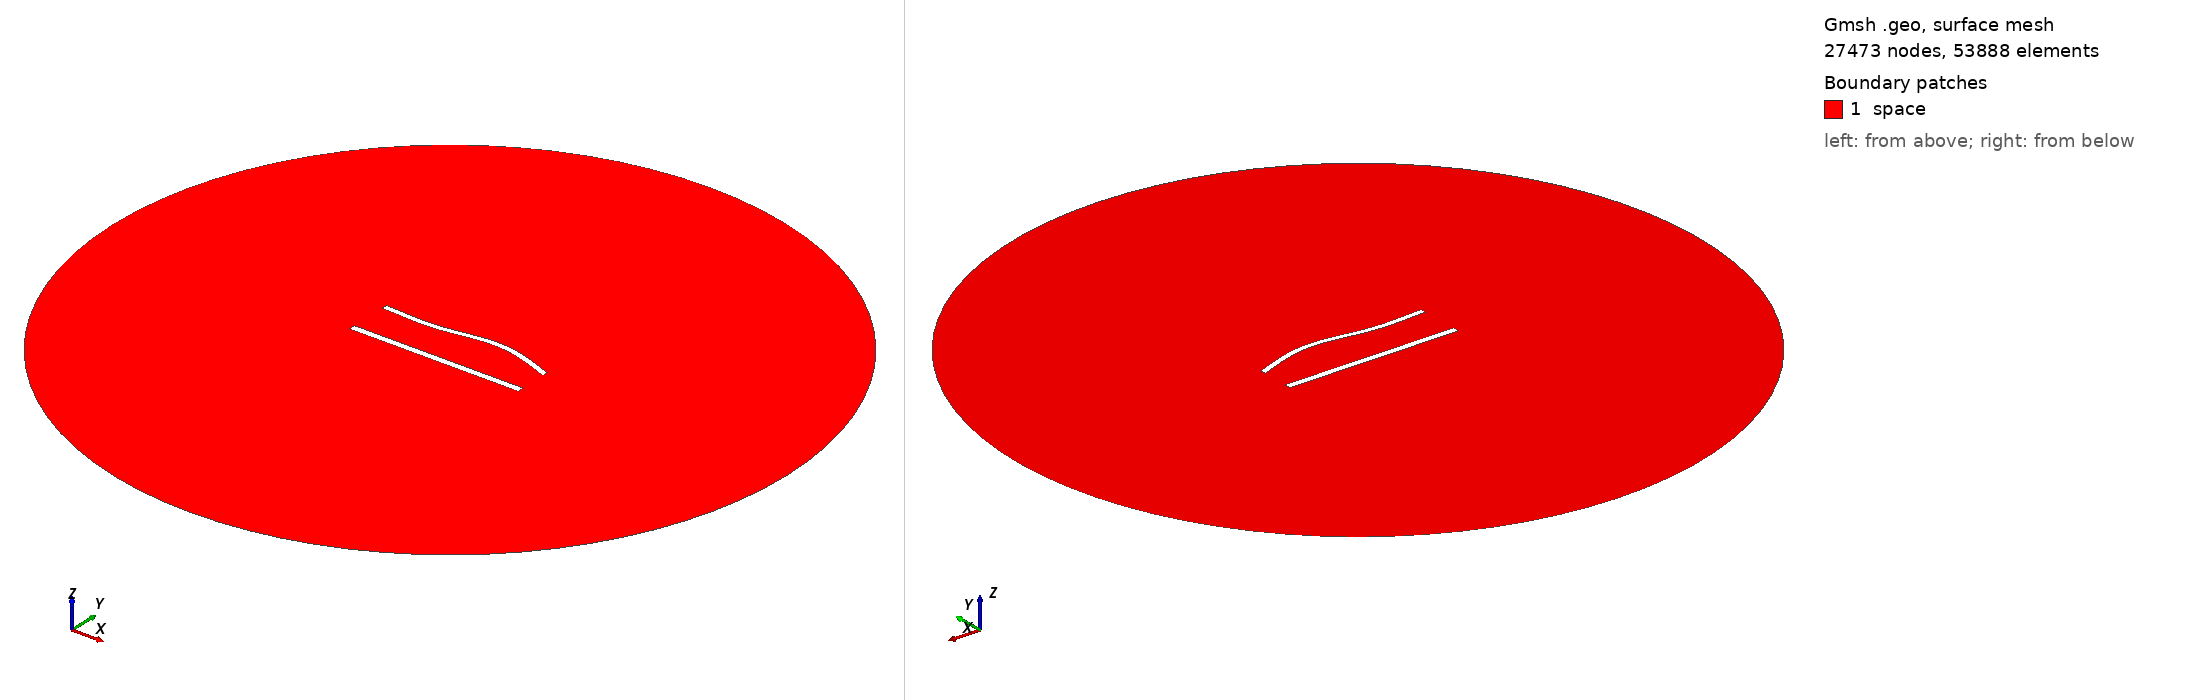

Gmsh geometry script, surface-meshed: 27473 nodes, 53888 surface elements. Boundary patches (legend numbers): 1 space. Left view from above one corner, right view from below the opposite corner. Legend entries are the model's physical surfaces. The drawing asked Gmsh for element sizes between 1% and 20% of the model's largest extent; the script's own settings can give other sizes.

=== 1019.geo (drawn) ===
//---------------------------------------
// Geometry kernel
//---------------------------------------

SetFactory("OpenCASCADE");



//---------------------------------------
// Parameters of the geometry
//---------------------------------------

// Overetch of the upper plate
overetch = 0.25;

// Distance between the plates
distance = 25.0;

// Discretization over the x axis (for the deformation)
nx = 50; 

// Length of the plate
L = 100 - overetch; 

// Number of modes
n = 4; 

// 1st mode coefficient
coeff(1) = 0.0;
beta(1) = 0.596864 * 3.1415926535 / L;

// 2nd mode coefficient
coeff(2) = 1.5;
beta(2) = 1.49418 * 3.1415926535 / L;

// 3rd mode coefficient
coeff(3) = -1.5;
beta(3) = 2.50025 * 3.1415926535 / L;

// 4th mode coefficient
coeff(4) = 0.0;
beta(4) = 3.49999 * 3.1415926535 / L;



//---------------------------------------
// Upper plate (deformed rectangle)
//---------------------------------------

// Coordiantes of the upper plate
xmin = -50;
xmax = 50 - overetch;

// Height of the upper plate
yheight = 4 - 2 * overetch;

// Indexes of the points
UpperID[] = {};
LowerID[] = {};
LeftID[] = {};
RightID[] = {};

// Point index
p = 1;

// Horizontal edges
For i In {1:nx}
    x = xmin + (i-1)*(xmax - xmin)/(nx-1);

    y_bottom = distance / 2 + overetch;
    For j In {1:n}
        C = (Cosh(beta(j)*L) + Cos(beta(j)*L)) / (Sinh(beta(j)*L) + Sin(beta(j)*L));
        y_bottom  = y_bottom + coeff(j) * (Cosh(beta(j)*(x+50)) - Cos(beta(j)*(x+50)) - C * (Sinh(beta(j)*(x+50)) - Sin(beta(j)*(x+50))));
    EndFor

    y_top = y_bottom + yheight;

    Point(p) = {x, y_top, 0, 1.0};
    UpperID[i] = p;
    p = p + 1;

    Point(p) = {x, y_bottom, 0, 1.0};
    LowerID[i] = p;
    p = p + 1;
EndFor

// Create point lists
UpperPts[] = {}; LowerPts[] = {};
For i In {1:nx}
  UpperPts[] += {UpperID[i]};
  LowerPts[] += {LowerID[i]};
EndFor

// Build splines
Spline(1) = {UpperPts[]};
Spline(2) = {LowerPts[]};
Line(3) = {LowerPts[nx-1], UpperPts[nx-1]};
Line(4) = {LowerPts[0], UpperPts[0]};

// Build the plane surface
Curve Loop(1) = {2, 3, -1, -4};
Plane Surface(1) = {1};



//---------------------------------------
// Lower plate (rectangle)
//---------------------------------------

// Vertices
Point(1001) = {-50, -distance/2, 0, 1.0};
Point(1002) = { 50, -distance/2, 0, 1.0};
Point(1003) = { 50,  -distance/2 + 4, 0, 1.0};
Point(1004) = {-50,  -distance/2 + 4, 0, 1.0};

// Edges
Line(5) = {1001, 1002};
Line(6) = {1002, 1003};
Line(7) = {1003, 1004};
Line(8) = {1004, 1001};

// Plane surface
Line Loop(2) = {5, 6, 7, 8};
Plane Surface(2) = {2}; 



//---------------------------------------
// Outer (fictious) boundary
//---------------------------------------

// Points
Point(1005) = {0, 0, 0};       // Center
Point(1006) = {200, 0, 0};     // Start point
Point(1007) = {0, 200, 0};     // 90 degrees
Point(1008) = {-200, 0, 0};    // 180 degrees
Point(1009) = {0, -200, 0};    // 270 degrees

// Circle arcs (each needs start, center, end)
Circle(9) = {1006, 1005, 1007};
Circle(10) = {1007, 1005, 1008};
Circle(11) = {1008, 1005, 1009};
Circle(12) = {1009, 1005, 1006};

// Plane surface for the entire domain
Curve Loop(3) = {9, 10, 11, 12};
Surface(3) = {3};

// Subtract the plates from the whole domain to obtain the actual domain where we want to solve the equations
BooleanDifference{ Surface{3}; Delete; }{ Surface{1}; Surface{2}; Delete; }




//---------------------------------------
// Transfinite Lines/Curves
//---------------------------------------

// Set the number of points on the boundaries
r = 6;
d = 0.15;

// Plates
Transfinite Curve {1} = 50*r/4 Using Progression 1;
Transfinite Line {2} = 50*r Using Progression 1;
Transfinite Curve {3, 4} = 2*r Using Progression 1+d;
Transfinite Line {5} = 50*r/4 Using Progression 1;
Transfinite Line {7} = 50*r Using Progression 1;
Transfinite Line {6} = 2*r Using Progression 1-d;
Transfinite Line {8} = 2*r Using Progression 1+d;

// Outer boundary
Transfinite Line {9, 10, 11, 12} = 20 Using Progression 1;



//---------------------------------------
// Physical groups
//---------------------------------------                

// Physical curves (boundaries)
Physical Line("force_segment", 10) = {2};
Physical Line("upper_plate", 11) = {1, 3, 4};
Physical Line("lower_plate", 12) = {5, 6, 7, 8};
Physical Line("boundary", 20) = {9, 10, 11, 12};

// Physical Surfaces
Physical Surface("space", 30) = {3};



//---------------------------------------
// 6. Generate the Mesh
//---------------------------------------

// 2D mesh generation
Mesh 2;
